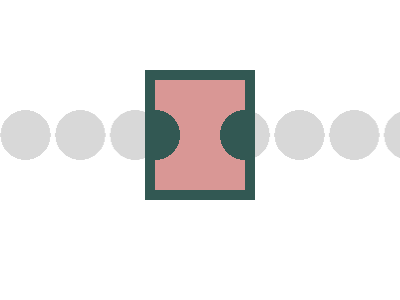

Give the HTML and CSS whose rendering is this image.

<!-- Version 1 -->
<p><style>*{background:radial-gradient(1q,var(--t,#325853))var(--u,);*{margin:0 120;--t:#D8D8D8 25px,#0000;--u:-2q -5vh/58q;*{margin:80 35;outline:11q solid#325853;--t:#325853 25px,#D99795;--u:45vh;height:110
</style>
